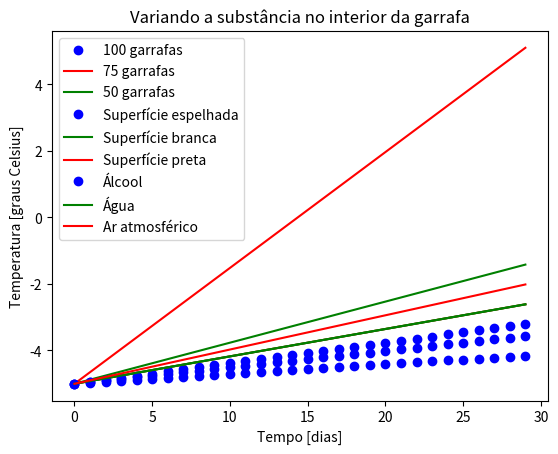

Python code for this plot:
# -*- coding: utf-8 -*-
"""
Created on Tue May 12 10:13:55 2015

@author: vitor_000
"""

#Considereando um intervalo de Tempo de 30 dias - Medições realizadas no ultimo dia
import matplotlib.pyplot as plt
from scipy.integrate import odeint 

#Gráfico_1: O parâmetro a ser variado será a massa de líquido, o qual é equivalente a variar a quantidade de garrafas no interior do refrigerador.
#Parâmetros a ser variado considerado: Substância - Água (c = 1) ; Superfície que reveste o refrigerador - Branca (a = 0.2)

T0 = [-5] #Temperaturas iniciais
tempodias = range(30) #Dados obtidos em um intervalo de tempo de 30 dias.

def func(p,l):
    for i in range(30):
        t = i*1
    A = 2
    a = 0.2 #Parâmetro a ser variado
    G = 1300
    cos = 0.705
    h = 1.74
    T = 17
    k = 1 #Parâmetro pode ser variado
    m = 200000 #100 Garrafas Pet de 2L de água
    c = 1 #Parâmetro a ser variado
    
    Deriv = k*t*A*(a*G*cos + h*T)/m*c
    return Deriv


def func1(p,l):
    for i in range(30):
        t = i*1
    A = 2
    a = 0.2 #Parâmetro a ser variado
    G = 1300
    cos = 0.705
    h = 1.74
    T = 17
    k = 1 #Parâmetro pode ser variado
    m = 100000 #50 Garrafas Pet de 2L de água
    c = 1 #Parâmetro a ser variado
    
    Deriv1 = k*t*A*(a*G*cos + h*T)/m*c
    return Deriv1

def func2(p,l):
    for i in range(30):
        t = i*1
    A = 2
    a = 0.2 #Parâmetro a ser variado
    G = 1300
    cos = 0.705
    h = 1.74
    T = 17
    k = 1 #Parâmetro pode ser variado
    m = 150000 #75 Garrafas Pet de 2L de água
    c = 1 #Parâmetro a ser variado
    
    Deriv2 = k*t*A*(a*G*cos + h*T)/m*c
    return Deriv2

deriv = odeint(func,T0[0],tempodias)
deriv1 = odeint(func1,T0[0],tempodias)
deriv2 = odeint(func2,T0[0],tempodias)

#print(deriv)
#print(deriv1)
#print(deriv2)

plt.plot(deriv, 'bo', label = '100 garrafas') #100 garrafas
plt.legend(loc = 'upper left')
plt.plot(deriv2, 'r', label = '75 garrafas') #75 garrafas
plt.legend(loc = 'upper left')
plt.plot(deriv1, 'g', label = '50 garrafas') #50 garrafas
plt.legend(loc = 'upper left')
plt.ylabel('Temperatura [graus Celsius]') 
plt.xlabel('Tempo [dias]')
plt.title(r'Variando a quantidade de garrafas')
plt.show()

#Gráfico_2: O parâmetro a ser variado será o "a", o qual é equivalente a variar o material da superfície que reveste o refrigerador.
#Parâmetros a ser variado considerado: Substância - Água (c = 1) ; Quantidade de garrafas pet de 2L - 75 (equivalente a 150000g de água)

def func3(p,l):
    for i in range(30):
        t = i*1
    A = 2
    a = 0.05 #Superfície espelhada
    G = 1300
    cos = 0.705
    h = 1.74
    T = 17
    k = 1 #Parâmetro pode ser variado
    m = 150000 #Parâmetro a ser variado
    c = 1 #Parâmetro a ser variado
    
    Deriv3 = k*t*A*(a*G*cos + h*T)/m*c
    return Deriv3
    
def func4(p,l):
    for i in range(30):
        t = i*1
    A = 2
    a = 0.2 #Superfície branca
    G = 1300
    cos = 0.705
    h = 1.74
    T = 17
    k = 1 #Parâmetro pode ser variado
    m = 150000 #Parâmetro a ser variado
    c = 1 #Parâmetro a ser variado
    
    Deriv4 = k*t*A*(a*G*cos + h*T)/m*c
    return Deriv4

def func5(p,l):
    for i in range(30):
        t = i*1
    A = 2
    a = 0.95 #Superfície preta
    G = 1300
    cos = 0.705
    h = 1.74
    T = 17
    k = 1 #Parâmetro pode ser variado
    m = 150000 #Parâmetro a ser variado
    c = 1 #Parâmetro a ser variado
    
    Deriv5 = k*t*A*(a*G*cos + h*T)/m*c
    return Deriv5

deriv3 = odeint(func3, T0[0], tempodias)
deriv4 = odeint(func4, T0[0], tempodias)
deriv5 = odeint(func5, T0[0], tempodias)

#print(deriv3)
#print(deriv4)
#print(deriv5)

plt.plot(deriv3, 'bo', label = 'Superfície espelhada') #Superfície espelhada
plt.legend(loc = 'upper left')
plt.plot(deriv4, 'g', label = 'Superfície branca') #Superfície branca
plt.legend(loc = 'upper left')
plt.plot(deriv5, 'r', label = 'Superfície preta') #Superfície preta
plt.legend(loc = 'upper left')
plt.ylabel('Temperatura [graus Celsius]') 
plt.xlabel('Tempo [dias]')
plt.title(r'Variando o revestimento do refrigerador')
plt.show()

#Gráfico_3: O parâmetro a ser variado será o "c", o qual é equivalente a variar a substância no interior das garrafas.
#Parâmetros a ser variado considerado: Superfície que reveste o refrigerador - Branca (a = 0.2)  ; Quantidade de garrafas pet de 2L - 75 (equivalente a 150000g de água)

def func6(p,l):
    for i in range(30):
        t = i*1
    A = 2
    a = 0.2 #Parâmetro a ser variado
    G = 1300
    cos = 0.705
    h = 1.74
    T = 17
    k = 1 #Parâmetro pode ser variado
    m = 150000 #Parâmetro a ser variado
    c = 0.6 #Calor específico do álcool
    
    Deriv6 = k*t*A*(a*G*cos + h*T)/m*c
    return Deriv6

def func7(p,l):
    for i in range(30):
        t = i*1
    A = 2
    a = 0.2 #Parâmetro a ser variado
    G = 1300
    cos = 0.705
    h = 1.74
    T = 17
    k = 1 #Parâmetro pode ser variado
    m = 150000 #Parâmetro a ser variado
    c = 1 #Calor específico da água
    
    Deriv7 = k*t*A*(a*G*cos + h*T)/m*c
    return Deriv7
    
def func8(p,l):
    for i in range(30):
        t = i*1
    A = 2
    a = 0.2 #Parâmetro a ser variado
    G = 1300
    cos = 0.705
    h = 1.74
    T = 17
    k = 1 #Parâmetro pode ser variado
    m = 150000 #Parâmetro a ser variado
    c = 1.25 #Calor específico do ar atmosférico
    
    Deriv8 = k*t*A*(a*G*cos + h*T)/m*c
    return Deriv8
        
deriv6 = odeint(func6,T0[0],tempodias)
deriv7 = odeint(func7,T0[0],tempodias)
deriv8 = odeint(func8,T0[0],tempodias)

#print(deriv6)
#print(deriv7)
#print(deriv8)

plt.plot(deriv6, 'bo', label = 'Álcool') #Álcool
plt.legend(loc = 'upper left')
plt.plot(deriv7, 'g', label = 'Água') #Água
plt.legend(loc = 'upper left')
plt.plot(deriv8, 'r' , label = 'Ar atmosférico') #Ar atmosférico
plt.legend(loc = 'upper left')
plt.ylabel('Temperatura [graus Celsius]') 
plt.xlabel('Tempo [dias]')
plt.title(r'Variando a substância no interior da garrafa')
plt.show()